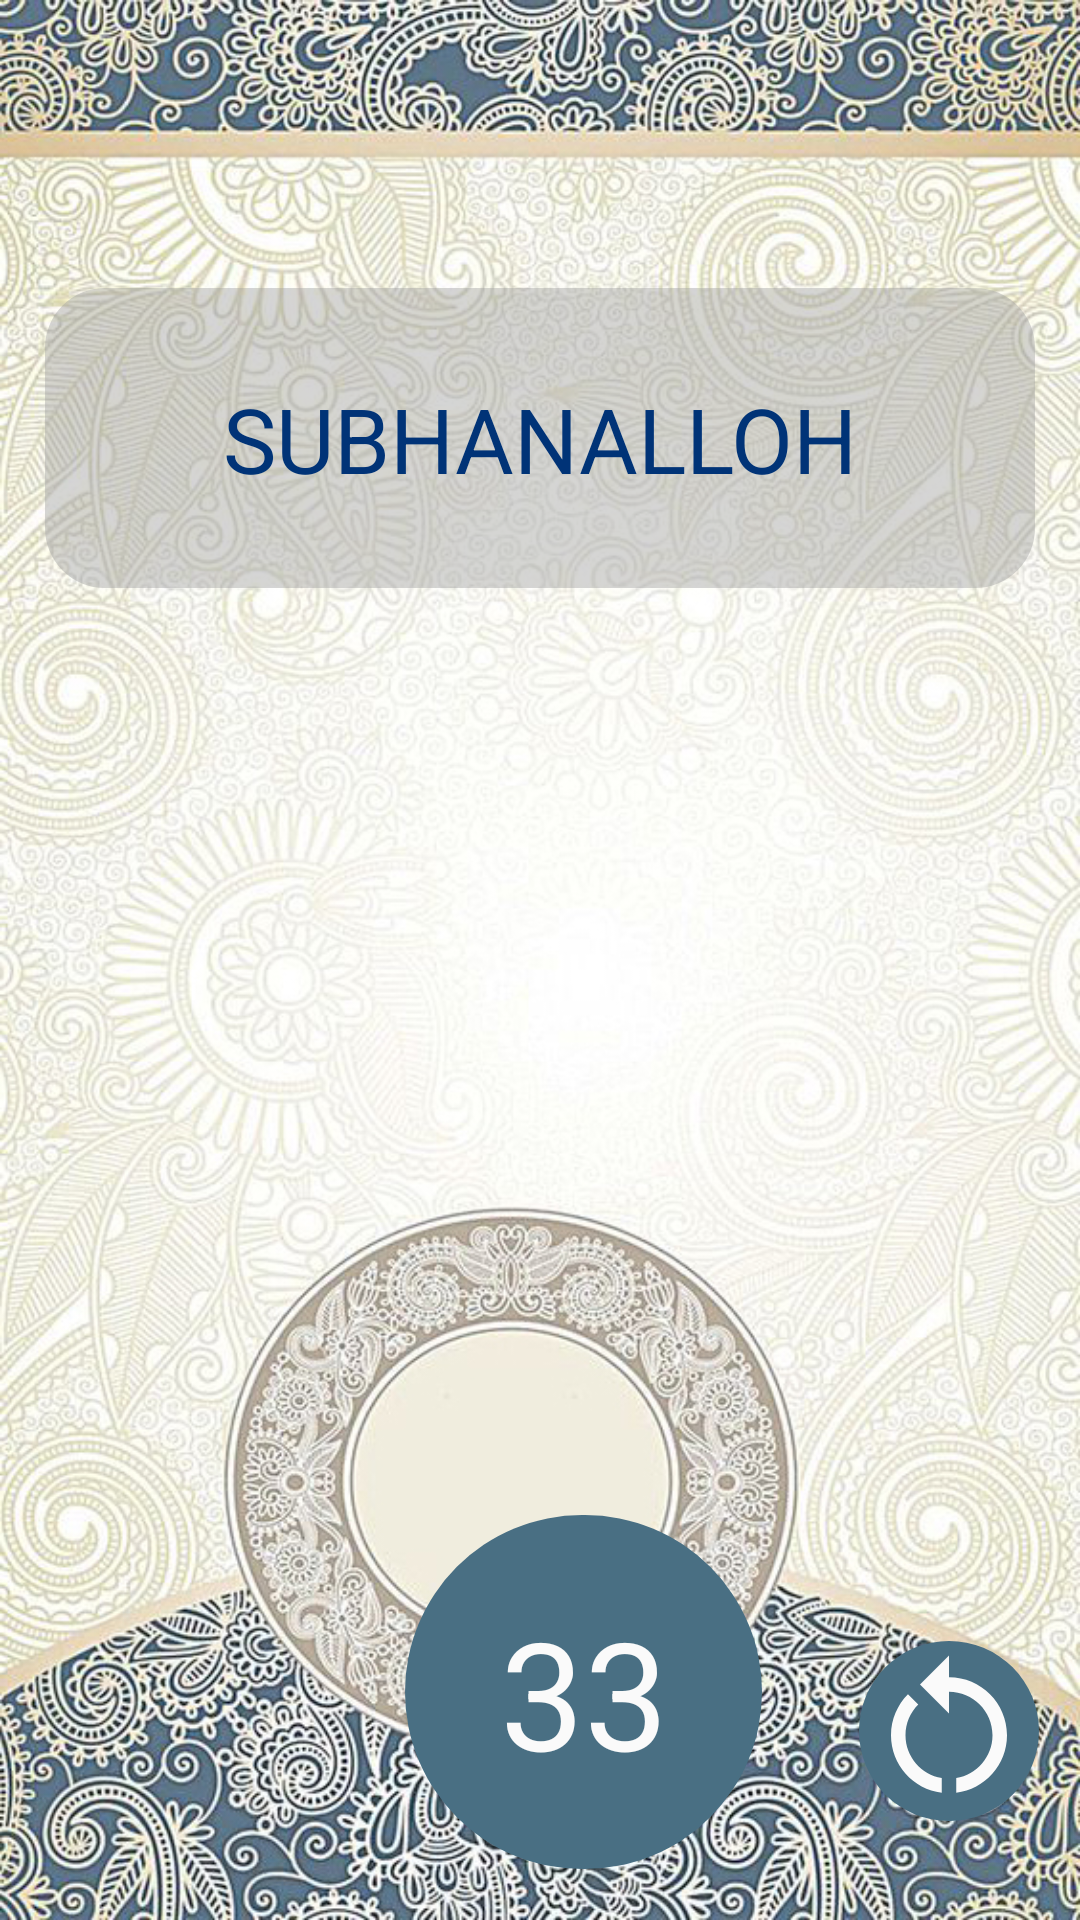

Layout XML and referenced resources for this Android screen:
<!-- AndroidManifest.xml: application theme Theme.Sinov -->
<!-- res/layout/activity_tasbeh.xml -->
<?xml version="1.0" encoding="utf-8"?>
<androidx.constraintlayout.widget.ConstraintLayout
    xmlns:android="http://schemas.android.com/apk/res/android"
    xmlns:tools="http://schemas.android.com/tools"
    xmlns:app="http://schemas.android.com/apk/res-auto"
    android:layout_width="match_parent"
    android:layout_height="match_parent"
    android:background="@drawable/Creative"

    tools:context=".tasbeh">

  <androidx.constraintlayout.widget.ConstraintLayout
      android:layout_width="60dp"
      android:layout_height="60dp"
      android:background="@drawable/aylana"
      app:layout_constraintBottom_toBottomOf="@+id/constraintLayout"
      app:layout_constraintEnd_toEndOf="parent"
      app:layout_constraintHorizontal_bias="0.701"
      app:layout_constraintStart_toEndOf="@+id/constraintLayout"
      app:layout_constraintTop_toTopOf="@+id/constraintLayout"
      app:layout_constraintVertical_bias="0.724">

    <ImageView
        android:id="@+id/imageView2"
        android:layout_width="wrap_content"
        android:layout_height="wrap_content"
        android:layout_marginBottom="2dp"
        app:layout_constraintBottom_toBottomOf="parent"
        app:layout_constraintEnd_toEndOf="parent"
        app:layout_constraintStart_toStartOf="parent"
        app:layout_constraintTop_toTopOf="parent"
        app:srcCompat="@drawable/baseline_restart_alt_24" />
  </androidx.constraintlayout.widget.ConstraintLayout>

  <androidx.constraintlayout.widget.ConstraintLayout
      android:id="@+id/constraintLayout"
      android:layout_width="119dp"
      android:layout_height="118dp"
      android:layout_marginStart="135dp"
      android:layout_marginTop="505dp"
      android:background="@drawable/aylana"
      app:layout_constraintStart_toStartOf="parent"
      app:layout_constraintTop_toTopOf="parent">

    <TextView
        android:id="@+id/textView"
        android:layout_width="wrap_content"
        android:layout_height="wrap_content"
        android:text="33"
        android:textColor="#fafafa"
        android:textSize="50sp"
        app:layout_constraintBottom_toBottomOf="parent"
        app:layout_constraintEnd_toEndOf="parent"
        app:layout_constraintStart_toStartOf="parent"
        app:layout_constraintTop_toTopOf="parent" />

  </androidx.constraintlayout.widget.ConstraintLayout>

  <androidx.constraintlayout.widget.ConstraintLayout
      android:layout_width="330dp"
      android:layout_height="100dp"
      android:layout_marginTop="96dp"
      android:background="@drawable/tasss"

      app:layout_constraintEnd_toEndOf="parent"
      app:layout_constraintStart_toStartOf="parent"
      app:layout_constraintTop_toTopOf="parent">

    <TextView
        android:id="@+id/textView2"
        android:layout_width="wrap_content"
        android:layout_height="wrap_content"
        android:text="SUBHANALLOH"
        android:textColor="#003377"
        android:textSize="30sp"
        app:layout_constraintBottom_toBottomOf="parent"
        app:layout_constraintEnd_toEndOf="parent"
        app:layout_constraintStart_toStartOf="parent"
        app:layout_constraintTop_toTopOf="parent" />
  </androidx.constraintlayout.widget.ConstraintLayout>
</androidx.constraintlayout.widget.ConstraintLayout>
<!-- resources referenced by this layout -->
<resources>
  <!-- drawable Creative: jpg bitmap (drawable, 553548 bytes) -->
  <!-- drawable aylana (drawable) -->
  <?xml version="1.0" encoding="utf-8"?>
  <shape xmlns:android="http://schemas.android.com/apk/res/android"
      android:shape="rectangle">
      <solid android:color="#496F83"/>
      <corners android:radius="200dp"/>
  
  </shape>
  <!-- drawable baseline_restart_alt_24 (drawable) -->
  <vector android:height="58dp" android:tint="#FAFAFA"
      android:viewportHeight="24" android:viewportWidth="24"
      android:width="58dp" xmlns:android="http://schemas.android.com/apk/res/android">
      <path android:fillColor="@android:color/white" android:pathData="M12,5V2L8,6l4,4V7c3.31,0 6,2.69 6,6c0,2.97 -2.17,5.43 -5,5.91v2.02c3.95,-0.49 7,-3.85 7,-7.93C20,8.58 16.42,5 12,5z"/>
      <path android:fillColor="@android:color/white" android:pathData="M6,13c0,-1.65 0.67,-3.15 1.76,-4.24L6.34,7.34C4.9,8.79 4,10.79 4,13c0,4.08 3.05,7.44 7,7.93v-2.02C8.17,18.43 6,15.97 6,13z"/>
  </vector>
  <!-- drawable tasss (drawable) -->
  <?xml version="1.0" encoding="utf-8"?>
  <shape xmlns:android="http://schemas.android.com/apk/res/android"
      android:shape="rectangle">
      <corners android:radius="20dp"/>
      <solid android:color="#70A0A0A0"/>
  
  </shape>
  <style name="Theme.Sinov" parent="Theme.MaterialComponents.DayNight.NoActionBar">
          
          <item name="colorPrimary">@color/purple_500</item>
          <item name="colorPrimaryVariant">@color/purple_700</item>
          <item name="colorOnPrimary">@color/white</item>
          
          <item name="colorSecondary">@color/teal_200</item>
          <item name="colorSecondaryVariant">@color/teal_700</item>
          <item name="colorOnSecondary">@color/black</item>
          
          <item name="android:statusBarColor">?attr/colorPrimaryVariant</item>
          
      </style>
  <!-- not gathered from this repository: default colours our renderer supplied (Android Studio template values) -->
  <color name="purple_500">#FF6200EE</color>
  <color name="purple_700">#FF3700B3</color>
  <color name="teal_200">#FF03DAC5</color>
  <color name="teal_700">#FF018786</color>
  <color name="black">#FF000000</color>
  <color name="white">#FFFFFFFF</color>
</resources>
